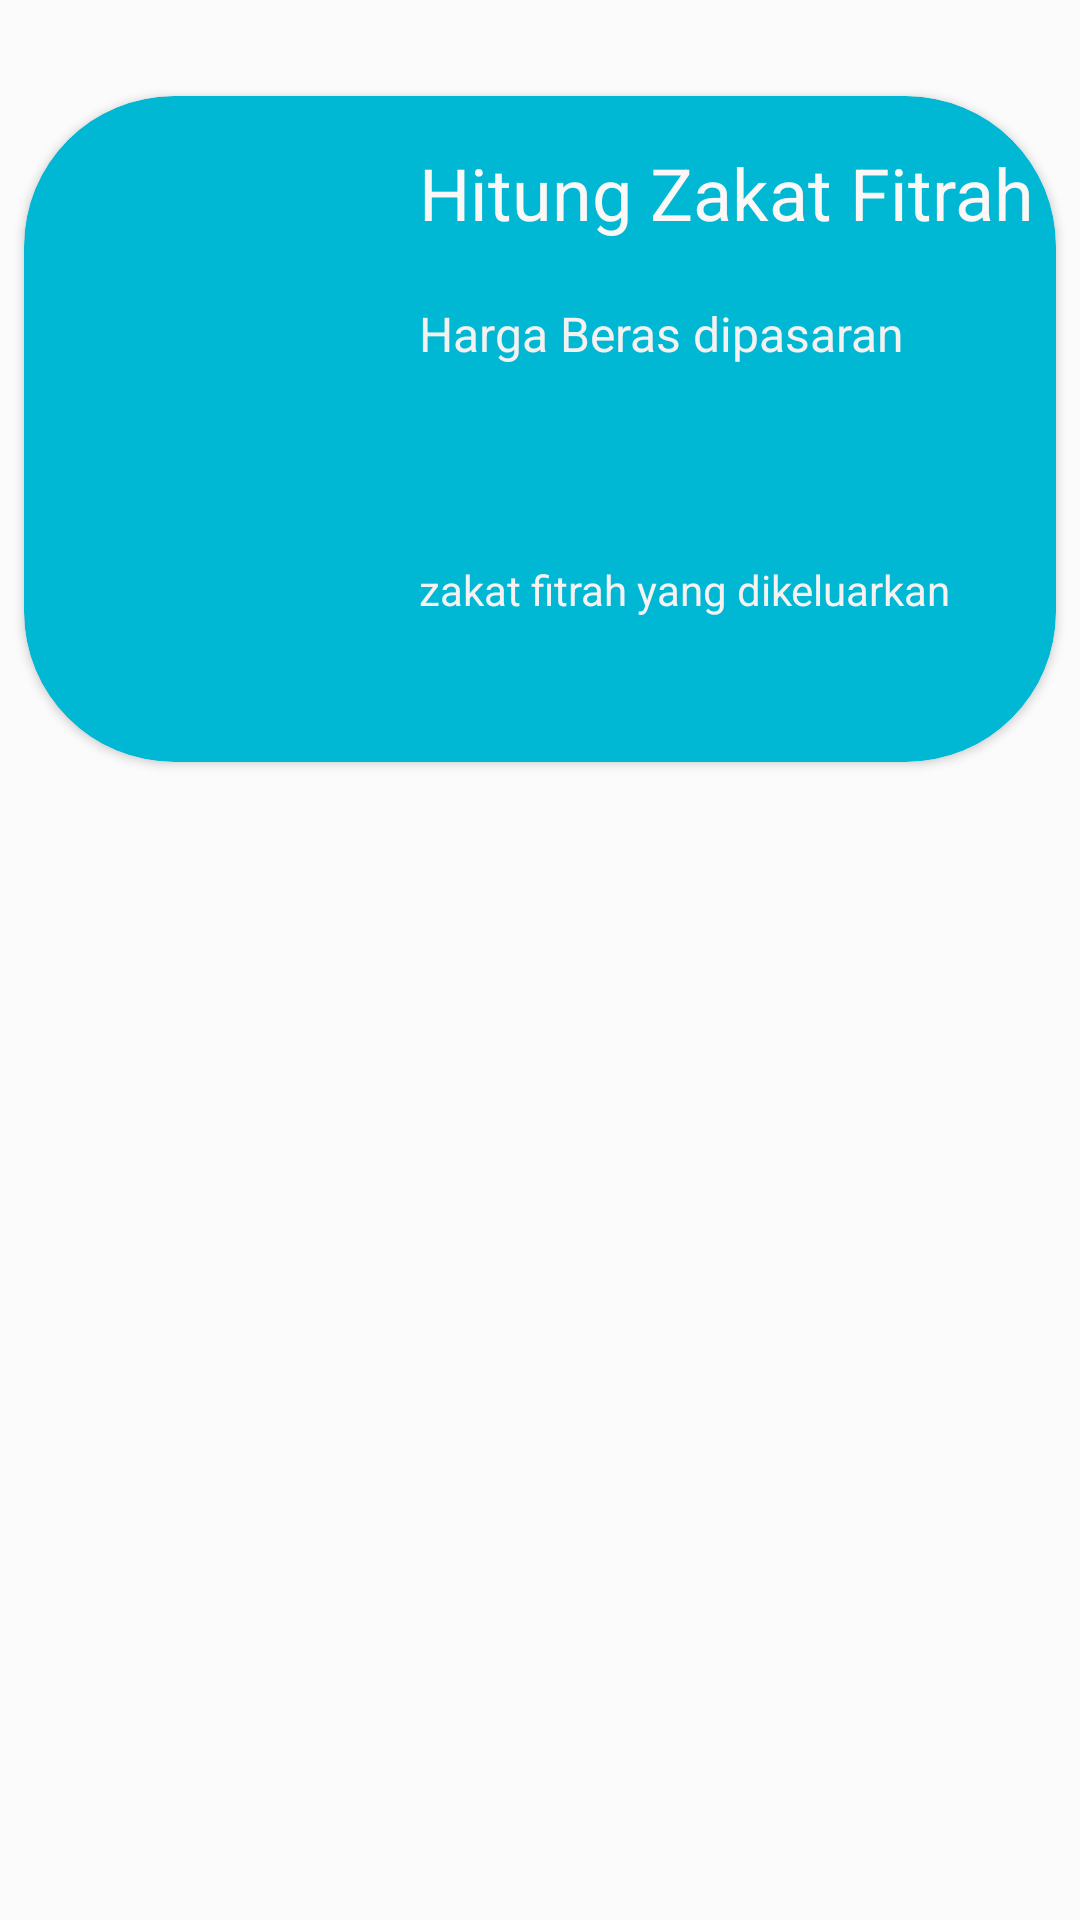

The Android layout XML behind this screen, and the referenced resources:
<!-- AndroidManifest.xml: application theme Theme.Zakat -->
<!-- res/layout/tampilan_zakat_fitrah.xml -->
<?xml version="1.0" encoding="utf-8"?>
<androidx.constraintlayout.widget.ConstraintLayout xmlns:android="http://schemas.android.com/apk/res/android"
    xmlns:app="http://schemas.android.com/apk/res-auto"
    xmlns:tools="http://schemas.android.com/tools"
    android:layout_width="match_parent"
    android:layout_height="wrap_content"
    android:background="#FBFBFB">

    <androidx.cardview.widget.CardView
        android:layout_width="match_parent"
        android:layout_height="wrap_content"
        android:layout_marginStart="8dp"
        android:layout_marginTop="32dp"
        android:layout_marginEnd="8dp"
        app:cardBackgroundColor="#00B8D4"
        app:cardCornerRadius="50dp"
        app:cardPreventCornerOverlap="true"
        app:layout_constraintEnd_toEndOf="parent"
        app:layout_constraintStart_toStartOf="parent"
        app:layout_constraintTop_toTopOf="parent">

        <androidx.constraintlayout.widget.ConstraintLayout
            android:layout_width="match_parent"
            android:layout_height="wrap_content">

            <ImageView
                android:id="@+id/imageView6"
                android:layout_width="128dp"
                android:layout_height="206dp"
                android:layout_marginTop="16dp"
                app:layout_constraintBottom_toBottomOf="parent"
                app:layout_constraintStart_toStartOf="parent"
                app:layout_constraintTop_toTopOf="parent"
                app:srcCompat="@drawable/fitrah" />

            <TextView
                android:id="@+id/textView41"
                android:layout_width="wrap_content"
                android:layout_height="wrap_content"
                android:text="Hitung Zakat Fitrah"
                android:textColor="#FAF7F7"
                android:textSize="24sp"
                app:layout_constraintEnd_toEndOf="parent"
                app:layout_constraintHorizontal_bias="0.319"
                app:layout_constraintStart_toEndOf="@+id/imageView6"
                app:layout_constraintTop_toTopOf="@+id/imageView6" />

            <TextView
                android:id="@+id/textView42"
                android:layout_width="0dp"
                android:layout_height="wrap_content"
                android:layout_marginTop="20dp"
                android:text="Harga Beras dipasaran"
                android:textColor="#F4F1F1"
                android:textSize="16sp"
                app:layout_constraintEnd_toEndOf="@+id/textView41"
                app:layout_constraintHorizontal_bias="0.0"
                app:layout_constraintStart_toStartOf="@+id/textView41"
                app:layout_constraintTop_toBottomOf="@+id/textView41" />

            <TextView
                android:id="@+id/card_hargaberas"
                android:layout_width="0dp"
                android:layout_height="37dp"
                app:layout_constraintEnd_toEndOf="@+id/textView42"
                app:layout_constraintStart_toStartOf="@+id/textView42"
                app:layout_constraintTop_toBottomOf="@+id/textView42" />

            <TextView
                android:id="@+id/textView44"
                android:layout_width="0dp"
                android:layout_height="wrap_content"
                android:layout_marginTop="28dp"
                android:text="zakat fitrah yang dikeluarkan"
                android:textColor="#F6F2F2"
                app:layout_constraintEnd_toEndOf="@+id/card_hargaberas"
                app:layout_constraintHorizontal_bias="0.104"
                app:layout_constraintStart_toStartOf="@+id/card_hargaberas"
                app:layout_constraintTop_toBottomOf="@+id/card_hargaberas" />

            <TextView
                android:id="@+id/card_hasillll"
                android:layout_width="0dp"
                android:layout_height="39dp"
                app:layout_constraintEnd_toEndOf="@+id/textView44"
                app:layout_constraintStart_toStartOf="@+id/textView44"
                app:layout_constraintTop_toBottomOf="@+id/textView44" />
        </androidx.constraintlayout.widget.ConstraintLayout>
    </androidx.cardview.widget.CardView>
</androidx.constraintlayout.widget.ConstraintLayout>
<!-- resources referenced by this layout -->
<resources>
  <style name="Theme.Zakat" parent="Theme.MaterialComponents.DayNight.DarkActionBar">
          
          <item name="colorPrimary">@color/purple_500</item>
          <item name="colorPrimaryVariant">@color/purple_700</item>
          <item name="colorOnPrimary">@color/white</item>
          
          <item name="colorSecondary">@color/teal_200</item>
          <item name="colorSecondaryVariant">@color/teal_700</item>
          <item name="colorOnSecondary">@color/black</item>
          
          <item name="android:statusBarColor" tools:targetApi="l">?attr/colorPrimaryVariant</item>
          
      </style>
  <!-- not gathered from this repository: default colours our renderer supplied (Android Studio template values) -->
  <color name="purple_500">#FF6200EE</color>
  <color name="purple_700">#FF3700B3</color>
  <color name="teal_200">#FF03DAC5</color>
  <color name="teal_700">#FF018786</color>
  <color name="black">#FF000000</color>
  <color name="white">#FFFFFFFF</color>
</resources>
